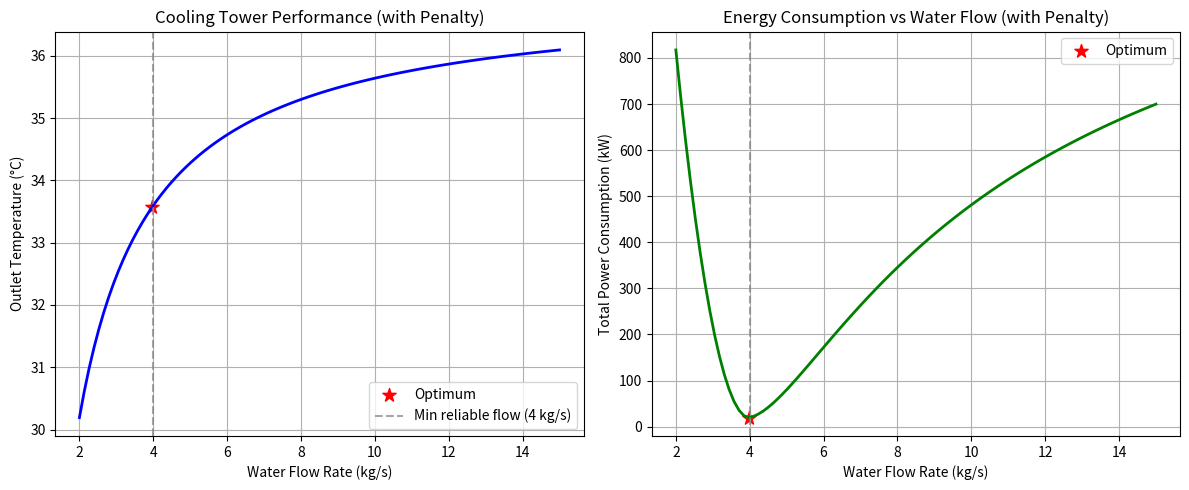

This figure's Python source:
import numpy as np
import matplotlib.pyplot as plt
from scipy.optimize import differential_evolution

# --- 1. 物理常数 ---
Cp_w = 4.18
Cp_air = 1.005
T_wb = 25.0
T_water_in = 37.0

def simulate_cooling_tower(m_water, m_air):
    """
    真实能量平衡 + 工程可行域惩罚（让低流量变得昂贵）
    """
    # 1. 计算换热
    Q_water_max = m_water * Cp_w * (T_water_in - T_wb)
    Q_air_max = m_air * Cp_air * (T_water_in - T_wb)
    Q_actual = min(Q_water_max, Q_air_max)
    T_out = T_water_in - Q_actual / (m_water * Cp_w)
    
    # 物理安全限制
    if T_out < T_wb:
        T_out = T_wb
    if T_out > T_water_in:
        T_out = T_water_in
    
    # 2. 能耗计算
    P_pump = 0.8 * m_water  
    P_fan = 0.15 * (m_air ** 3)
    
    # 3. 工程惩罚（新加入的“驱赶”机制）
    # 冷却塔在低流量时性能急剧恶化，用分段函数模拟
    penalty = 0
    
    # 惩罚1：水流量太低（< 4 kg/s），导致冷却效果不可靠
    if m_water < 4.0:
        penalty += 200.0 * (4.0 - m_water) ** 2  # 二次惩罚，越界越痛
    
    # 惩罚2：出水温度过高（> 33.5°C），系统效率下降
    if T_out > 33.5:
        penalty += 100.0 * (T_out - 33.5) ** 2
    
    # 惩罚3：出水温度过低（< 28°C），意味着水量太大，浪费能量
    if T_out < 28.0:
        penalty += 50.0 * (28.0 - T_out) ** 2
    
    P_total = P_pump + P_fan + penalty
    return T_out, P_total

# --- 2. 遗传算法优化 ---
def objective(x):
    m_water, m_air = x
    _, P_total = simulate_cooling_tower(m_water, m_air)
    return P_total

print("🚀 开始优化带工程惩罚的物理模型...")
bounds = [(2.0, 15.0), (0.5, 8.0)]

result = differential_evolution(
    objective,
    bounds,
    strategy='best1bin',
    maxiter=200,
    popsize=20,
    tol=0.05,
    seed=42
)

best_m_water, best_m_air = result.x
best_T_out, best_P_total = simulate_cooling_tower(best_m_water, best_m_air)

print("\n" + "="*60)
print("✅ 遗传算法优化结果 (带工程惩罚)")
print("="*60)
print(f"最优水流量   : {best_m_water:.3f} kg/s")
print(f"最优空气流量 : {best_m_air:.3f} kg/s")
print(f"对应出水温度 : {best_T_out:.2f} °C")
print(f"最低总能耗   : {best_P_total:.2f} kW")
print(f"收敛状态     : {result.success}")
print("="*60)

# --- 3. 可视化 ---
m_water_range = np.linspace(2.0, 15.0, 100)
T_out_list = []
P_list = []

print("正在绘制水流量对性能的影响...")
for m_w in m_water_range:
    T_out, P = simulate_cooling_tower(m_w, best_m_air)
    T_out_list.append(T_out)
    P_list.append(P)

plt.figure(figsize=(12, 5))

plt.subplot(1, 2, 1)
plt.plot(m_water_range, T_out_list, 'b-', linewidth=2)
plt.scatter(best_m_water, best_T_out, color='red', s=100, marker='*', label='Optimum')
plt.axvline(4.0, color='gray', linestyle='--', alpha=0.7, label='Min reliable flow (4 kg/s)')
plt.xlabel('Water Flow Rate (kg/s)')
plt.ylabel('Outlet Temperature (°C)')
plt.title('Cooling Tower Performance (with Penalty)')
plt.grid(True)
plt.legend()

plt.subplot(1, 2, 2)
plt.plot(m_water_range, P_list, 'g-', linewidth=2)
plt.scatter(best_m_water, best_P_total, color='red', s=100, marker='*', label='Optimum')
plt.axvline(4.0, color='gray', linestyle='--', alpha=0.7)
plt.xlabel('Water Flow Rate (kg/s)')
plt.ylabel('Total Power Consumption (kW)')
plt.title('Energy Consumption vs Water Flow (with Penalty)')
plt.grid(True)
plt.legend()

plt.tight_layout()
plt.savefig('13_Merkel_With_Penalty.png', dpi=300)
plt.show()

print("📸 带惩罚的物理仿真图像已保存为: 13_Merkel_With_Penalty.png")
